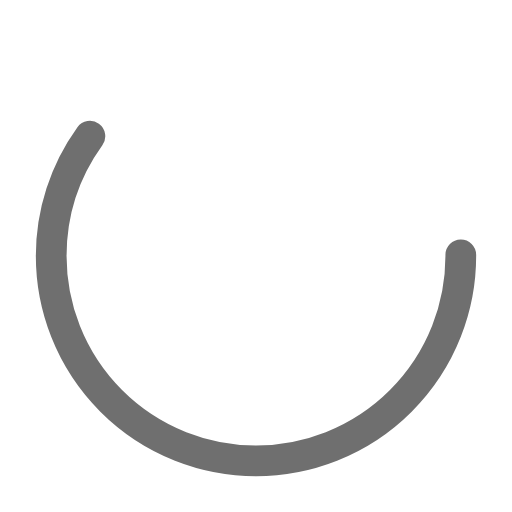
t = 0.00 s
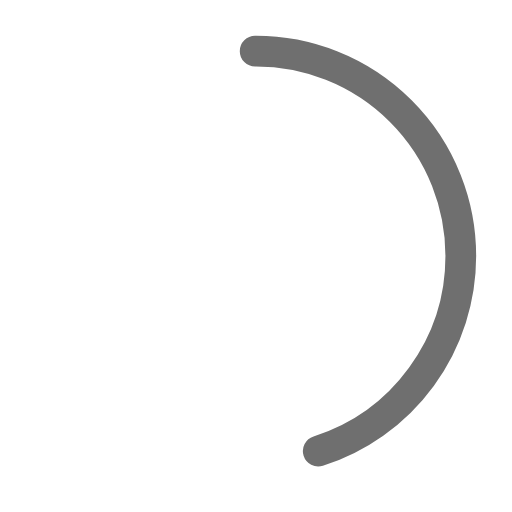
t = 0.25 s
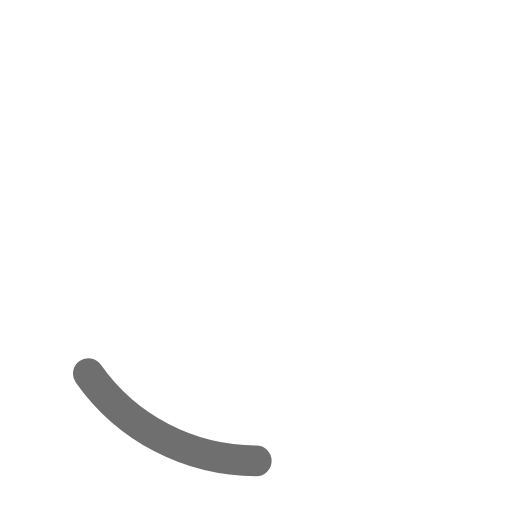
t = 0.75 s
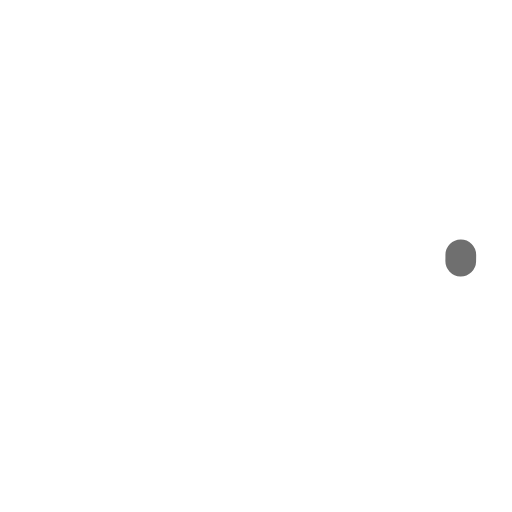
t = 1.00 s
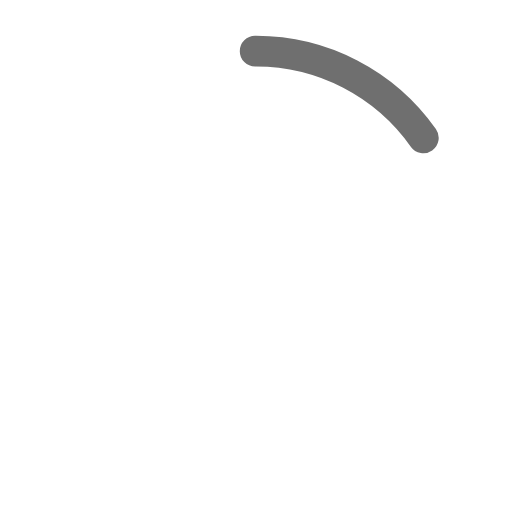
t = 1.25 s
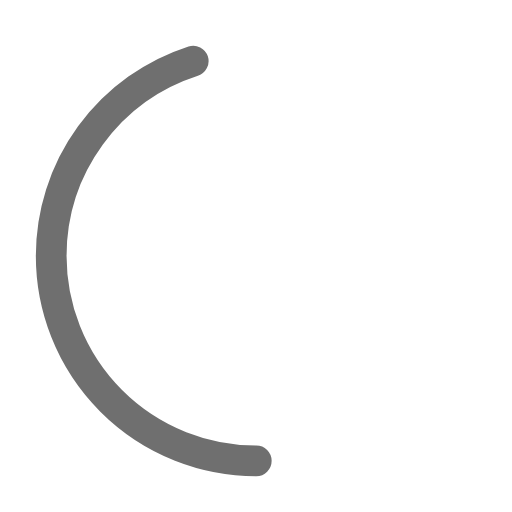
t = 1.75 s

The animated SVG that drew these frames (rendered in a browser with its animation timeline set to each time). Animation: 2 SMIL elements (animate=2); one cycle of 2.00 s, repeats indefinitely.

<svg xmlns="http://www.w3.org/2000/svg" width="120" height="120" class="uil-ring-alt" preserveAspectRatio="xMidYMid" viewBox="0 0 100 100"><rect width="100" height="100" x="0" y="0" fill="none" class="bk"/><circle cx="50" cy="50" r="40" fill="none" stroke="none" stroke-linecap="round" stroke-width="10"/><circle cx="50" cy="50" r="40" fill="none" stroke="#6f6f6f" stroke-linecap="round" stroke-width="6"><animate attributeName="stroke-dashoffset" dur="2s" from="0" repeatCount="indefinite" to="502"/><animate attributeName="stroke-dasharray" dur="2s" repeatCount="indefinite" values="150.6 100.4;1 250;150.6 100.4"/></circle></svg>
